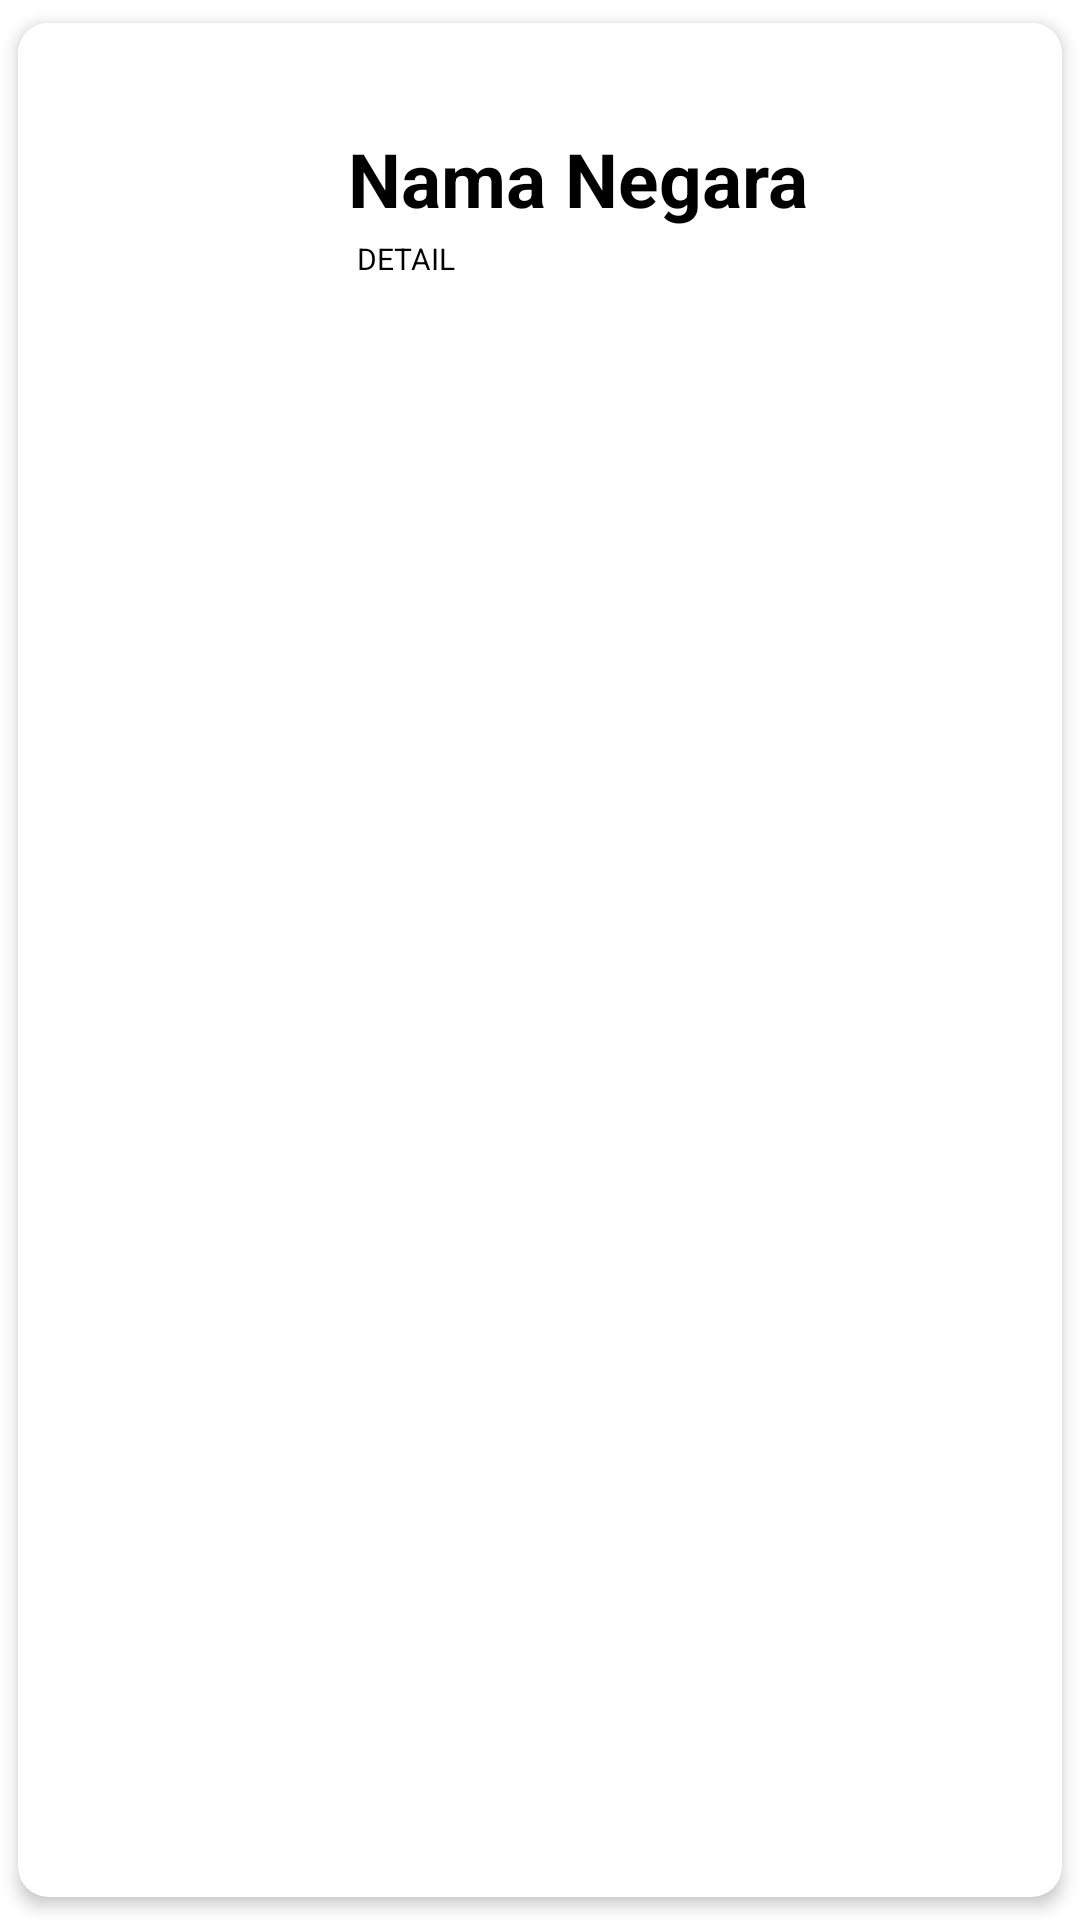

Reconstruct the res/layout file that produces this screen, plus the resources it refers to.
<!-- AndroidManifest.xml: application theme Theme.Myrecylcerview -->
<!-- res/layout/row.xml -->
<?xml version="1.0" encoding="utf-8"?>
<androidx.cardview.widget.CardView xmlns:android="http://schemas.android.com/apk/res/android"
    android:layout_width="match_parent"
    android:layout_height="wrap_content"
    xmlns:app="http://schemas.android.com/apk/res-auto"
    app:cardCornerRadius="10dp"
    app:cardElevation="3dp"
    app:cardUseCompatPadding="true"
    android:layout_margin="10dp" >

    <RelativeLayout
        android:layout_width="match_parent"
        android:layout_height="wrap_content"
        android:padding="10dp"
        android:background="@color/cardview_light_background">

        <ImageView
            android:layout_width="80dp"
            android:layout_height="120dp"
            android:id="@+id/benderaN"
            android:src="@mipmap/ic_launcher" />

        <TextView
            android:id="@+id/namaN"
            android:layout_width="match_parent"
            android:layout_height="wrap_content"
            android:layout_alignParentTop="true"
            android:layout_marginStart="20dp"
            android:layout_marginLeft="20dp"
            android:layout_marginTop="25dp"
            android:layout_toEndOf="@+id/benderaN"
            android:layout_toRightOf="@+id/benderaN"
            android:text="Nama Negara"
            android:textColor="@color/black"
            android:textSize="25sp"
            android:textStyle="bold" />


        <TextView
            android:layout_width="match_parent"
            android:layout_height="wrap_content"
            android:layout_below="@+id/namaN"
            android:layout_marginStart="23dp"
            android:layout_marginLeft="23dp"
            android:layout_marginTop="3dp"
            android:layout_toEndOf="@+id/benderaN"
            android:layout_toRightOf="@+id/benderaN"
            android:text="DETAIL"
            android:textColor="@color/black"
            android:textSize="10sp"
            android:textStyle="normal"
            android:id="@+id/detailN"/>

    </RelativeLayout>

</androidx.cardview.widget.CardView>
<!-- resources referenced by this layout -->
<resources>
  <style name="Theme.Myrecylcerview" parent="Theme.MaterialComponents.DayNight.DarkActionBar">
          
          <item name="colorPrimary">@color/purple_500</item>
          <item name="colorPrimaryVariant">@color/purple_700</item>
          <item name="colorOnPrimary">@color/white</item>
          
          <item name="colorSecondary">@color/teal_200</item>
          <item name="colorSecondaryVariant">@color/teal_700</item>
          <item name="colorOnSecondary">@color/black</item>
          
          <item name="android:statusBarColor" tools:targetApi="l">?attr/colorPrimaryVariant</item>
          
      </style>
  <!-- not gathered from this repository: default colours our renderer supplied (Android Studio template values) -->
  <color name="purple_500">#FF6200EE</color>
  <color name="purple_700">#FF3700B3</color>
  <color name="teal_200">#FF03DAC5</color>
  <color name="teal_700">#FF018786</color>
  <color name="black">#FF000000</color>
  <color name="white">#FFFFFFFF</color>
</resources>
